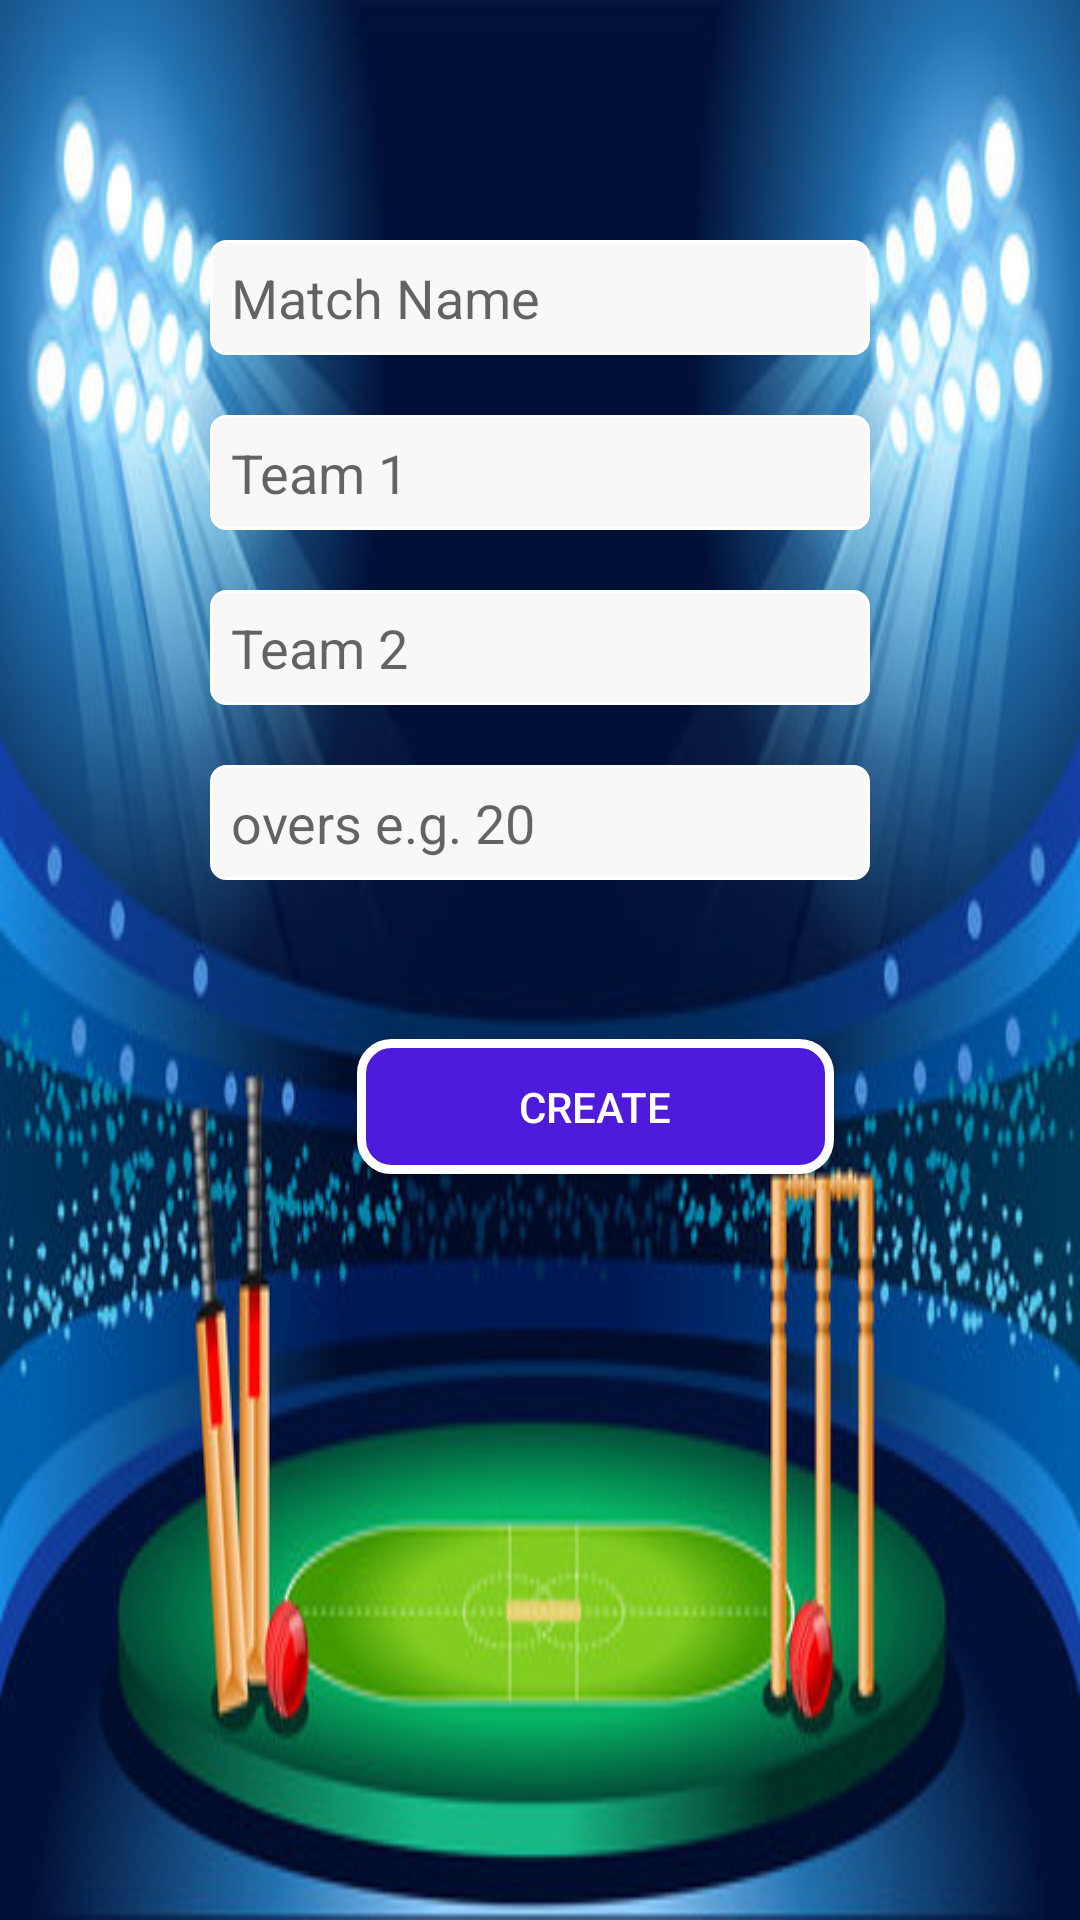

The Android layout XML behind this screen, and the referenced resources:
<!-- AndroidManifest.xml: application theme AppTheme -->
<!-- res/layout/fragment_create_match.xml -->
<?xml version="1.0" encoding="utf-8"?>
<androidx.constraintlayout.widget.ConstraintLayout xmlns:android="http://schemas.android.com/apk/res/android"
    xmlns:app="http://schemas.android.com/apk/res-auto"
    xmlns:tools="http://schemas.android.com/tools"
    android:layout_width="match_parent"
    android:layout_height="match_parent"
    android:background="@drawable/ceate_backgruound"
    tools:context=".ui.create_match.create_match">

    <EditText
        android:id="@+id/matchName"
        android:layout_width="match_parent"
        android:layout_height="wrap_content"
        android:layout_marginStart="70dp"
        android:layout_marginTop="80dp"
        android:layout_marginEnd="70dp"
        android:background="@drawable/edit_text_bg"
        android:ems="10"
        android:hint="Match Name"
        android:inputType="textPersonName"
        android:padding="7dp"
        app:layout_constraintEnd_toEndOf="parent"
        app:layout_constraintStart_toStartOf="parent"
        app:layout_constraintTop_toTopOf="parent" />

    <EditText
        android:id="@+id/team1"
        android:layout_width="match_parent"
        android:layout_height="wrap_content"
        android:layout_marginStart="70dp"
        android:layout_marginTop="20dp"
        android:layout_marginEnd="70dp"
        android:background="@drawable/edit_text_bg"
        android:ems="10"
        android:hint="Team 1"
        android:inputType="textPersonName"
        android:padding="7dp"
        app:layout_constraintEnd_toEndOf="parent"
        app:layout_constraintStart_toStartOf="parent"
        app:layout_constraintTop_toBottomOf="@+id/matchName" />

    <EditText
        android:id="@+id/team2"
        android:layout_width="match_parent"
        android:layout_height="wrap_content"
        android:layout_marginStart="70dp"
        android:layout_marginTop="20dp"
        android:layout_marginEnd="70dp"
        android:background="@drawable/edit_text_bg"
        android:ems="10"
        android:hint="Team 2"
        android:inputType="textPersonName"
        android:padding="7dp"
        app:layout_constraintEnd_toEndOf="parent"
        app:layout_constraintStart_toStartOf="parent"
        app:layout_constraintTop_toBottomOf="@+id/team1" />

    <EditText
        android:id="@+id/overs"
        android:layout_width="match_parent"
        android:layout_height="wrap_content"
        android:layout_marginStart="70dp"
        android:layout_marginTop="20dp"
        android:layout_marginEnd="70dp"
        android:background="@drawable/edit_text_bg"
        android:ems="10"
        android:hint="overs e.g. 20"
        android:inputType="number"
        android:padding="7dp"
        app:layout_constraintEnd_toEndOf="parent"
        app:layout_constraintStart_toStartOf="parent"
        app:layout_constraintTop_toBottomOf="@+id/team2" />

    <Button
        android:id="@+id/button"
        android:layout_width="159dp"
        android:layout_height="45dp"
        android:layout_marginStart="119dp"
        android:layout_marginTop="53dp"
        android:background="@drawable/login_btn_bg"
        android:text="create"
        android:textColor="#FFFFFF"
        app:layout_constraintStart_toStartOf="parent"
        app:layout_constraintTop_toBottomOf="@+id/overs" />
</androidx.constraintlayout.widget.ConstraintLayout>
<!-- resources referenced by this layout -->
<resources>
  <!-- drawable ceate_backgruound: jpg bitmap (drawable, 51006 bytes) -->
  <!-- drawable edit_text_bg (drawable) -->
  <?xml version="1.0" encoding="utf-8"?>
  <shape xmlns:android="http://schemas.android.com/apk/res/android">
  
      <stroke android:width="1dp" android:color="#fff"/>
      <solid android:color="#FAF7F7"/>
      <corners android:radius="5dp"/>
  
  </shape>
  <!-- drawable login_btn_bg (drawable) -->
  <?xml version="1.0" encoding="utf-8"?>
  <shape xmlns:android="http://schemas.android.com/apk/res/android">
      <solid android:color="#4E1BDC"/>
      <corners android:radius="10dp"/>
      <stroke android:color="#fff" android:width="3dp"/>
  </shape>
  <style name="AppTheme" parent="Theme.AppCompat.Light.DarkActionBar">
          
          <item name="colorPrimary">@color/colorPrimary</item>
          <item name="colorPrimaryDark">@color/colorPrimaryDark</item>
          <item name="colorAccent">@color/colorAccent</item>
          <item name="android:windowContentTransitions">true</item>
      </style>
  <!-- not gathered from this repository: default colours our renderer supplied (Android Studio template values) -->
  <color name="colorPrimary">#FF6200EE</color>
  <color name="colorPrimaryDark">#FF3700B3</color>
  <color name="colorAccent">#FF03DAC5</color>
</resources>
